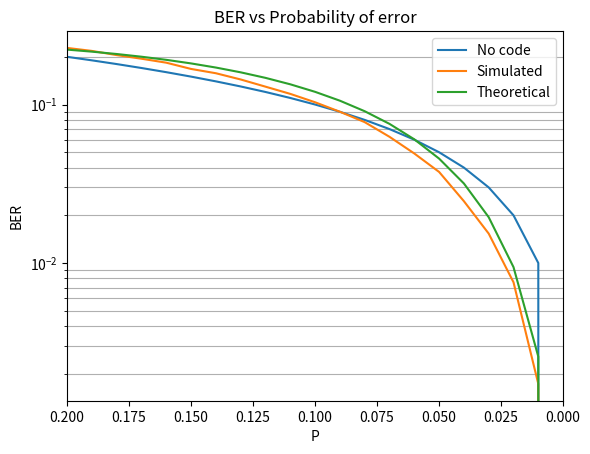

Here is the Python script that generated this plot:
import numpy as np
import math
from matplotlib import pyplot as plt 

def generatorMatrix(p):
    """Create Generator matrix for hamming code"""

    #calculate n and k from p
    n = 2**(p)-1 
    k = n-p

    #Initalise P matrix
    P = np.zeros((k,p),int)

    #populate P matrix
    row = 0
    for i in range(1,n+1):
        binary = "{0:b}".format(i)
        binary =list("0"*(n-k-len(binary)) + binary)
        binary =  np.int_(binary)
        #remove rows with only 1 1 to allow systematic matrix
        if np.count_nonzero(binary) > 1:
            P[row] = binary
            row += 1
    #Return matrix and add identity 
    return np.concatenate((np.identity(k),P),axis=1)

def parityCheckMatrix(G):
    """Convert generator matrix into parity matrix"""
    p = G.shape[1]-G.shape[0]
    P = G[:,-p:]
    H = np.zeros((p,G.shape[1]))
    H[:,:G.shape[1]-p] = np.transpose(P)
    H[:,G.shape[1]-p:] = np.identity(p)
    return H

def encode(d,G):
    """Encode data to transmitted data"""
    return np.remainder(np.matmul(d,G),2)

def calcSyndrome(H,c):
    """Find sydrome for a recieved word"""
    Ht = np.transpose(H)
    return tuple(np.remainder(np.matmul(c,Ht),2))

def generateSyndromes(H):
    n = np.shape(H)[1]
    lookup = {}
    lookup[(0.0,0.0,0.0,0.0)] = np.zeros(n)
    for i in range(n):
        e = np.zeros(n)
        e[i] = 1
        lookup[calcSyndrome(H,e)] = e
    return lookup

def decode(H,c,lookup):
    syndrome = calcSyndrome(H,c)
    k = np.shape(H)[1]-np.shape(H)[0]
    e = lookup[syndrome]
    return np.remainder(c+e,2)[:k]

def generateError(p,a,c):
    n = 2**(p)-1
    e = np.zeros(n)
    for i in range(n):
        if np.random.random() < a:
            e[i] = 1
    return np.remainder(e+c,2)

def simulate(p,tests,iter,errorFunc,encodeFunc,decodeFunc):
    #create data needed for hamming code
    G = generatorMatrix(p)
    H = parityCheckMatrix(G)
    n = 2**(p)-1 
    k = n-p
    lookup = generateSyndromes(H)

    #initalise array to store results
    results = np.zeros((2,len(tests)))
    results[0] = tests
    testNum = 0
    for i in tests:
        for j in range(iter):

            #simulate channel and code
            d = np.random.randint(0,2,k)
            c = encodeFunc(d,G)
            v = errorFunc(p,i,c)
            corrected = decodeFunc(H,v,lookup)
            
            #check for and count errors
            errors = 0
            for bit in range(len(d)):
                if d[bit] != corrected[bit]:
                    errors += 1
            results[1][testNum] += errors/iter/k

        testNum += 1

    return results

if __name__=="__main__":            
    probs = np.linspace(0,0.2,21)
    result = simulate(4,probs,10000,generateError,encode,decode)
    theory = np.zeros((2,len(result[0])),dtype="float64")

    #Calculate theoretical BER
    n = 15
    for i in [0,1]:
        theory[i] = np.multiply(np.power(np.multiply((math.factorial(n)/math.factorial(n-i)),probs),i),np.power(np.subtract(1,probs),n-i))
    pd = np.multiply(4/15,(np.subtract(1,np.add(theory[0],theory[1]))))

    plt.title("BER vs Probability of error")
    plt.xlabel("P")
    plt.ylabel("BER")
    plt.yscale("log")
    plt.xlim(max(result[0]), min(result[0]))
    plt.plot(result[0],result[0],label="No code")
    plt.plot(result[0],result[1],label="Simulated")
    plt.plot(probs,pd,label="Theoretical")

    plt.legend()
    plt.grid(which="minor",axis="both")

    plt.show()